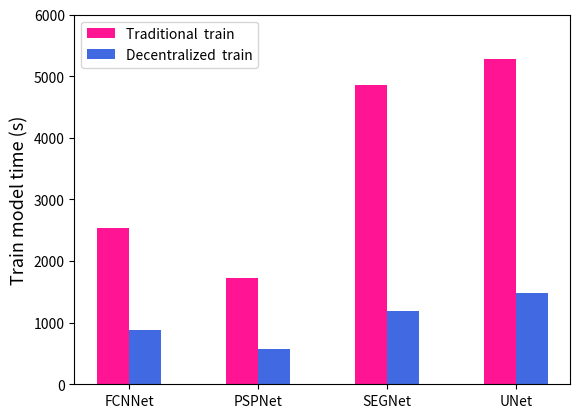

Python code for this plot:
import matplotlib
import matplotlib.pyplot as plt
import numpy as np
from matplotlib.pyplot import MultipleLocator

# 每个柱状图的标签
labels = ['FCNNet', 'PSPNet', 'SEGNet', 'UNet']
# 柱子数值
# train没有加上predict的值
# train = [1665, 1168, 3668, 3792]
# predict = [877, 565, 1183, 1483]
# 加上之后的值
train = [2542, 1733, 4851, 5275]
predict = [877, 565, 1183, 1483]
# x轴刻度标签位置
x = np.arange(len(labels))
# 柱子宽度
width = 0.25

fig, ax = plt.subplots()
# 计算每个柱子在x轴上的位置，保证x轴刻度标签居中，x - width / 2，x + width / 2，每组数据在x轴上的位置
rects1 = ax.bar(x - width / 2, train, width, label='Traditional  train ', color=['DeepPink', 'DeepPink', 'DeepPink', 'DeepPink'])
rects2 = ax.bar(x + width / 2, predict, width, label='Decentralized  train',
                color=['RoyalBlue', 'RoyalBlue', 'RoyalBlue', 'RoyalBlue'])

# 设置y轴标题
ax.set_ylabel('Train model time (s)',fontsize=13)
# 设置y轴刻度范围
ax.set_ylim(0, 6000)
# 将y轴刻度间隔设置并存在变量中
y_major_locator = MultipleLocator(1000)
# 设置刻度间隔
axgca = plt.gca()
axgca.yaxis.set_major_locator(y_major_locator)
# x轴刻度标签位置不进行计算
ax.set_xticks(x)
ax.set_xticklabels(labels)

ax.legend()

plt.show()
